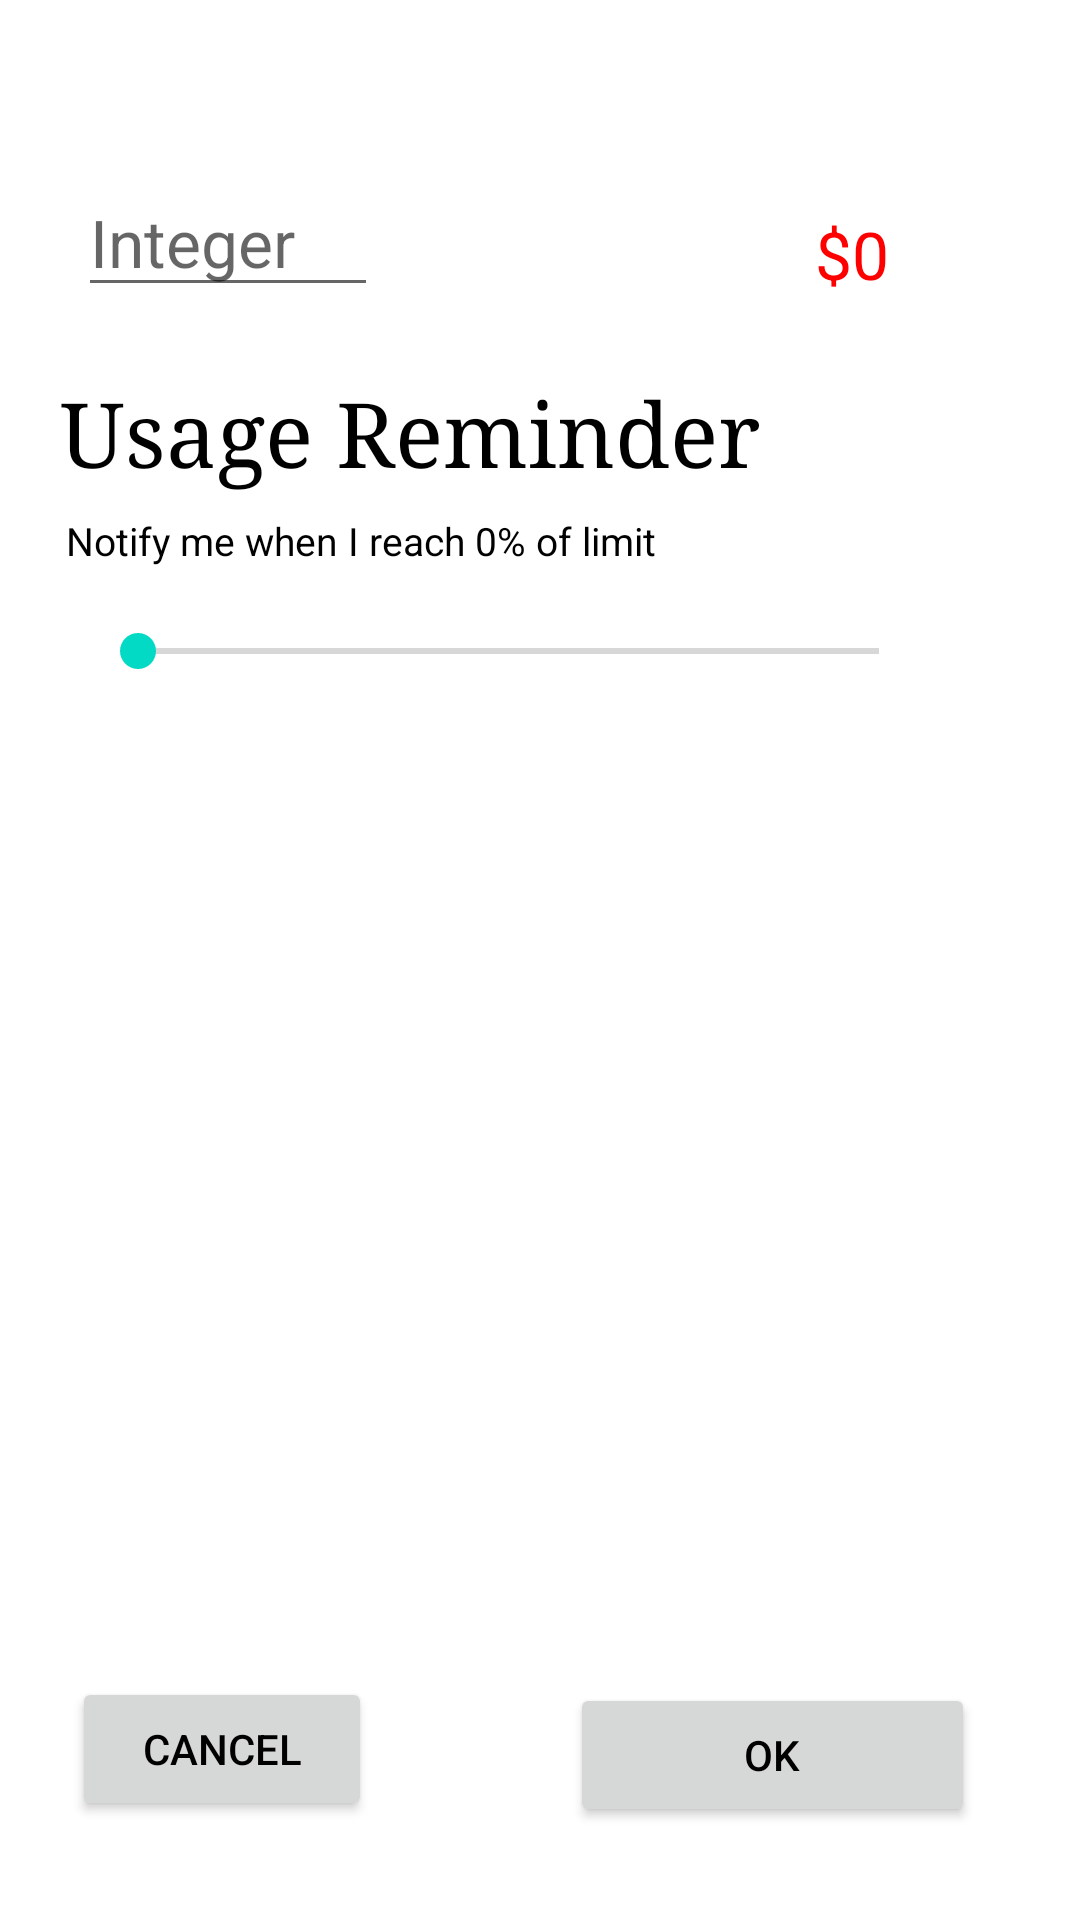

Android layout source for this screen:
<!-- AndroidManifest.xml: application theme Theme.CZ2006 -->
<!-- res/layout/fragment_limit.xml -->
<?xml version="1.0" encoding="utf-8"?>
<RelativeLayout xmlns:android="http://schemas.android.com/apk/res/android"
    android:layout_width="300dp"
    android:layout_height="300dp"
    android:orientation="vertical"
    android:padding="10dp"
    android:layout_gravity="center">

    <TextView
        android:id="@+id/text_title"
        android:layout_width="300dp"
        android:layout_height="40dp"
        android:layout_alignParentStart="true"
        android:layout_marginStart="10dp"
        android:fontFamily="serif"
        android:textColor="@color/black"
        android:textSize="30dp" />

    <TextView
        android:id="@+id/usageReminder"
        android:layout_width="300dp"
        android:layout_height="40dp"
        android:layout_below="@+id/text_units"
        android:layout_alignParentStart="true"
        android:layout_marginStart="10dp"
        android:layout_marginTop="25dp"
        android:fontFamily="serif"
        android:text="Usage Reminder"
        android:textColor="@color/black"
        android:textSize="30dp" />

    <TextView
        android:id="@+id/percent"
        android:layout_width="300dp"
        android:layout_height="wrap_content"
        android:layout_below="@+id/usageReminder"
        android:layout_alignParentStart="true"
        android:layout_marginStart="12dp"
        android:layout_marginTop="7dp"
        android:text="Notify me when I reach 0% of limit "
        android:textColor="@color/black"
        android:textSize="13sp" />

    <SeekBar
        android:id="@+id/setPercentage"
        android:layout_width="300dp"
        android:layout_height="wrap_content"
        android:layout_below="@+id/percent"
        android:layout_alignParentStart="true"
        android:layout_alignParentEnd="true"
        android:layout_marginStart="20dp"
        android:layout_marginTop="19dp"
        android:layout_marginEnd="41dp" />

    <EditText
        android:id="@+id/inputAmount"
        android:layout_width="100dp"
        android:layout_height="wrap_content"
        android:layout_below="@+id/text_title"
        android:layout_alignParentStart="true"
        android:layout_marginStart="16dp"
        android:layout_marginTop="6dp"
        android:ems="10"
        android:hint="Integer"
        android:inputType="number"
        android:textColor="@color/black"
        android:textSize="22sp" />

    <TextView
        android:id="@+id/text_units"
        android:layout_width="50dp"
        android:layout_height="wrap_content"
        android:layout_below="@+id/text_title"
        android:layout_alignParentEnd="true"
        android:layout_marginStart="-3dp"
        android:layout_marginTop="20dp"
        android:layout_marginEnd="54dp"
        android:layout_toEndOf="@+id/inputAmount"
        android:textColor="@color/black"
        android:textSize="22sp" />

    <TextView
        android:id="@+id/dollarAmount"
        android:layout_width="100dp"
        android:layout_height="wrap_content"
        android:layout_below="@+id/text_title"
        android:layout_alignParentEnd="true"
        android:layout_marginTop="20dp"
        android:layout_marginEnd="-22dp"
        android:text="$0"
        android:textColor="#FF0000"
        android:textSize="22sp" />

    <Button
        android:id="@+id/cancel_button"
        android:layout_width="100dp"
        android:layout_height="wrap_content"
        android:layout_alignParentStart="true"
        android:layout_alignParentBottom="true"
        android:layout_marginStart="14dp"
        android:layout_marginBottom="23dp"
        android:text="Cancel"
        android:textColor="@color/black" />

    <Button
        android:id="@+id/ok_button"
        android:layout_width="100dp"
        android:layout_height="wrap_content"
        android:layout_alignParentEnd="true"
        android:layout_alignParentBottom="true"
        android:layout_marginStart="66dp"
        android:layout_marginEnd="25dp"
        android:layout_marginBottom="21dp"
        android:layout_toEndOf="@+id/cancel_button"
        android:text="OK"
        android:textColor="@color/black" />
</RelativeLayout>
<!-- resources referenced by this layout -->
<resources>
  <style name="Theme.CZ2006" parent="Theme.MaterialComponents.DayNight.DarkActionBar">
          
          <item name="colorPrimary">@color/purple_500</item>
          <item name="colorPrimaryVariant">@color/purple_700</item>
          <item name="colorOnPrimary">@color/white</item>
          
          <item name="colorSecondary">@color/teal_200</item>
          <item name="colorSecondaryVariant">@color/teal_700</item>
          <item name="colorOnSecondary">@color/black</item>
          
          <item name="android:statusBarColor" tools:targetApi="l">?attr/colorPrimaryVariant</item>
          
          <item name="android:textColor">#000000</item>
      </style>
  <!-- not gathered from this repository: default colours our renderer supplied (Android Studio template values) -->
  <color name="purple_500">#FF6200EE</color>
  <color name="purple_700">#FF3700B3</color>
  <color name="teal_200">#FF03DAC5</color>
  <color name="teal_700">#FF018786</color>
  <color name="black">#FF000000</color>
  <color name="white">#FFFFFFFF</color>
</resources>
